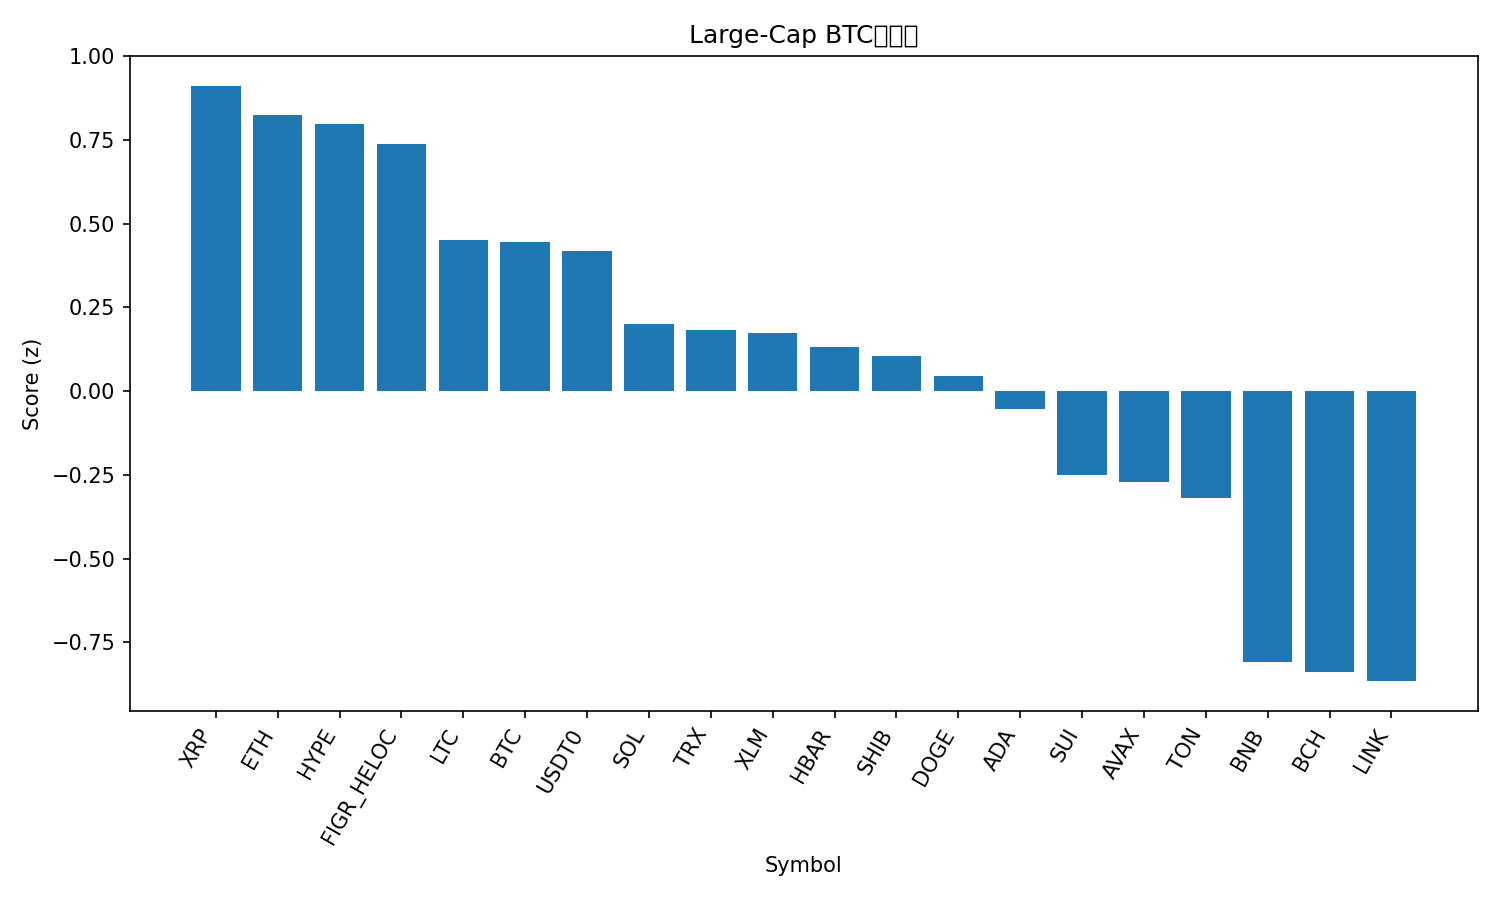

The file beside this chart, header and first rows:
rank, name, symbol, price_btc, price_usd, pct_1h_btc, pct_24h_btc, pct_7d_btc, market_cap_rank, market_cap_usd, volume_usd, score
1, XRP, XRP, 2.162e-05, 2.31, 0.5036, -0.3176, -6.244, 5, 138191850469, 8058628051, 0.9112
2, Ethereum, ETH, 0.03591, 3830, 0.2631, -0.1049, 3.23, 2, 462640404423, 54279271401, 0.8245
3, Hyperliquid, HYPE, 0.0003327, 35.48, 0.8588, -4.693, -7.884, 20, 9621603039, 820673314, 0.7957
4, Figure Heloc, FIGR_HELOC, 9.78e-06, 1.043, -0.2139, 3.3, 12.52, 13, 13639804078, 125409925, 0.7368
5, Litecoin, LTC, 0.000849, 90.56, 0.2758, 0.3536, -20.19, 30, 6922882698, 1119538565, 0.4497
6, Bitcoin, BTC, 1.0, 106626, 0.0, 0.0, 0.0, 1, 2126569150753, 100121659532, 0.4458
7, USDT0, USDT0, 9.38e-06, 1.0, -0.2681, 1.6, 10.3, 28, 7724250206, 690497408, 0.4168
8, Solana, SOL, 0.001724, 183.9, -0.01628, -0.9896, -3.34, 6, 100859017330, 11221293594, 0.2007
9, TRON, TRX, 2.9e-06, 0.3091, -0.1215, -0.9094, 3.664, 9, 29266310086, 1158662821, 0.1827
10, Stellar, XLM, 2.88e-06, 0.3077, -0.009153, -0.6318, -7.351, 19, 9851340086, 371345398, 0.1741
11, Hedera, HBAR, 1.52e-06, 0.1626, 0.4351, -4.933, -12.53, 31, 6898072007, 413063538, 0.1313
12, Shiba Inu, SHIB, 9.131e-11, 9.74e-06, 0.0498, -1.897, -6.752, 33, 5742182307, 282371128, 0.104
13, Dogecoin, DOGE, 1.73e-06, 0.1849, 0.01425, -1.15, -13.14, 10, 28009622916, 3454966559, 0.04396
14, Cardano, ADA, 5.88e-06, 0.6267, 0.01204, -2.165, -11.14, 11, 22915609087, 1986539879, -0.05235
15, Sui, SUI, 2.274e-05, 2.43, 0.2138, -4.833, -18.7, 24, 8819559760, 2147875851, -0.2502
16, Avalanche, AVAX, 0.0001877, 20.02, 0.06447, -3.594, -17.37, 26, 8542198396, 994628233, -0.2698
17, Toncoin, TON, 1.985e-05, 2.12, -0.1314, -2.381, -14.05, 35, 5337039990, 232180076, -0.3189
18, BNB, BNB, 0.01005, 1072, -0.3881, -5.111, -3.624, 4, 149214741396, 5724419124, -0.8094
19, Bitcoin Cash, BCH, 0.004363, 465.3, -0.09924, -7.434, -10.13, 21, 9281022573, 525773018, -0.8377
20, Chainlink, LINK, 0.0001541, 16.43, -0.2347, -5.675, -14.21, 17, 11454529105, 1372532725, -0.8653
21, Monero, XMR, 0.00269, 286.9, -1.15, -7.218, -3.669, 36, 5292149321, 195341116, -2.075
